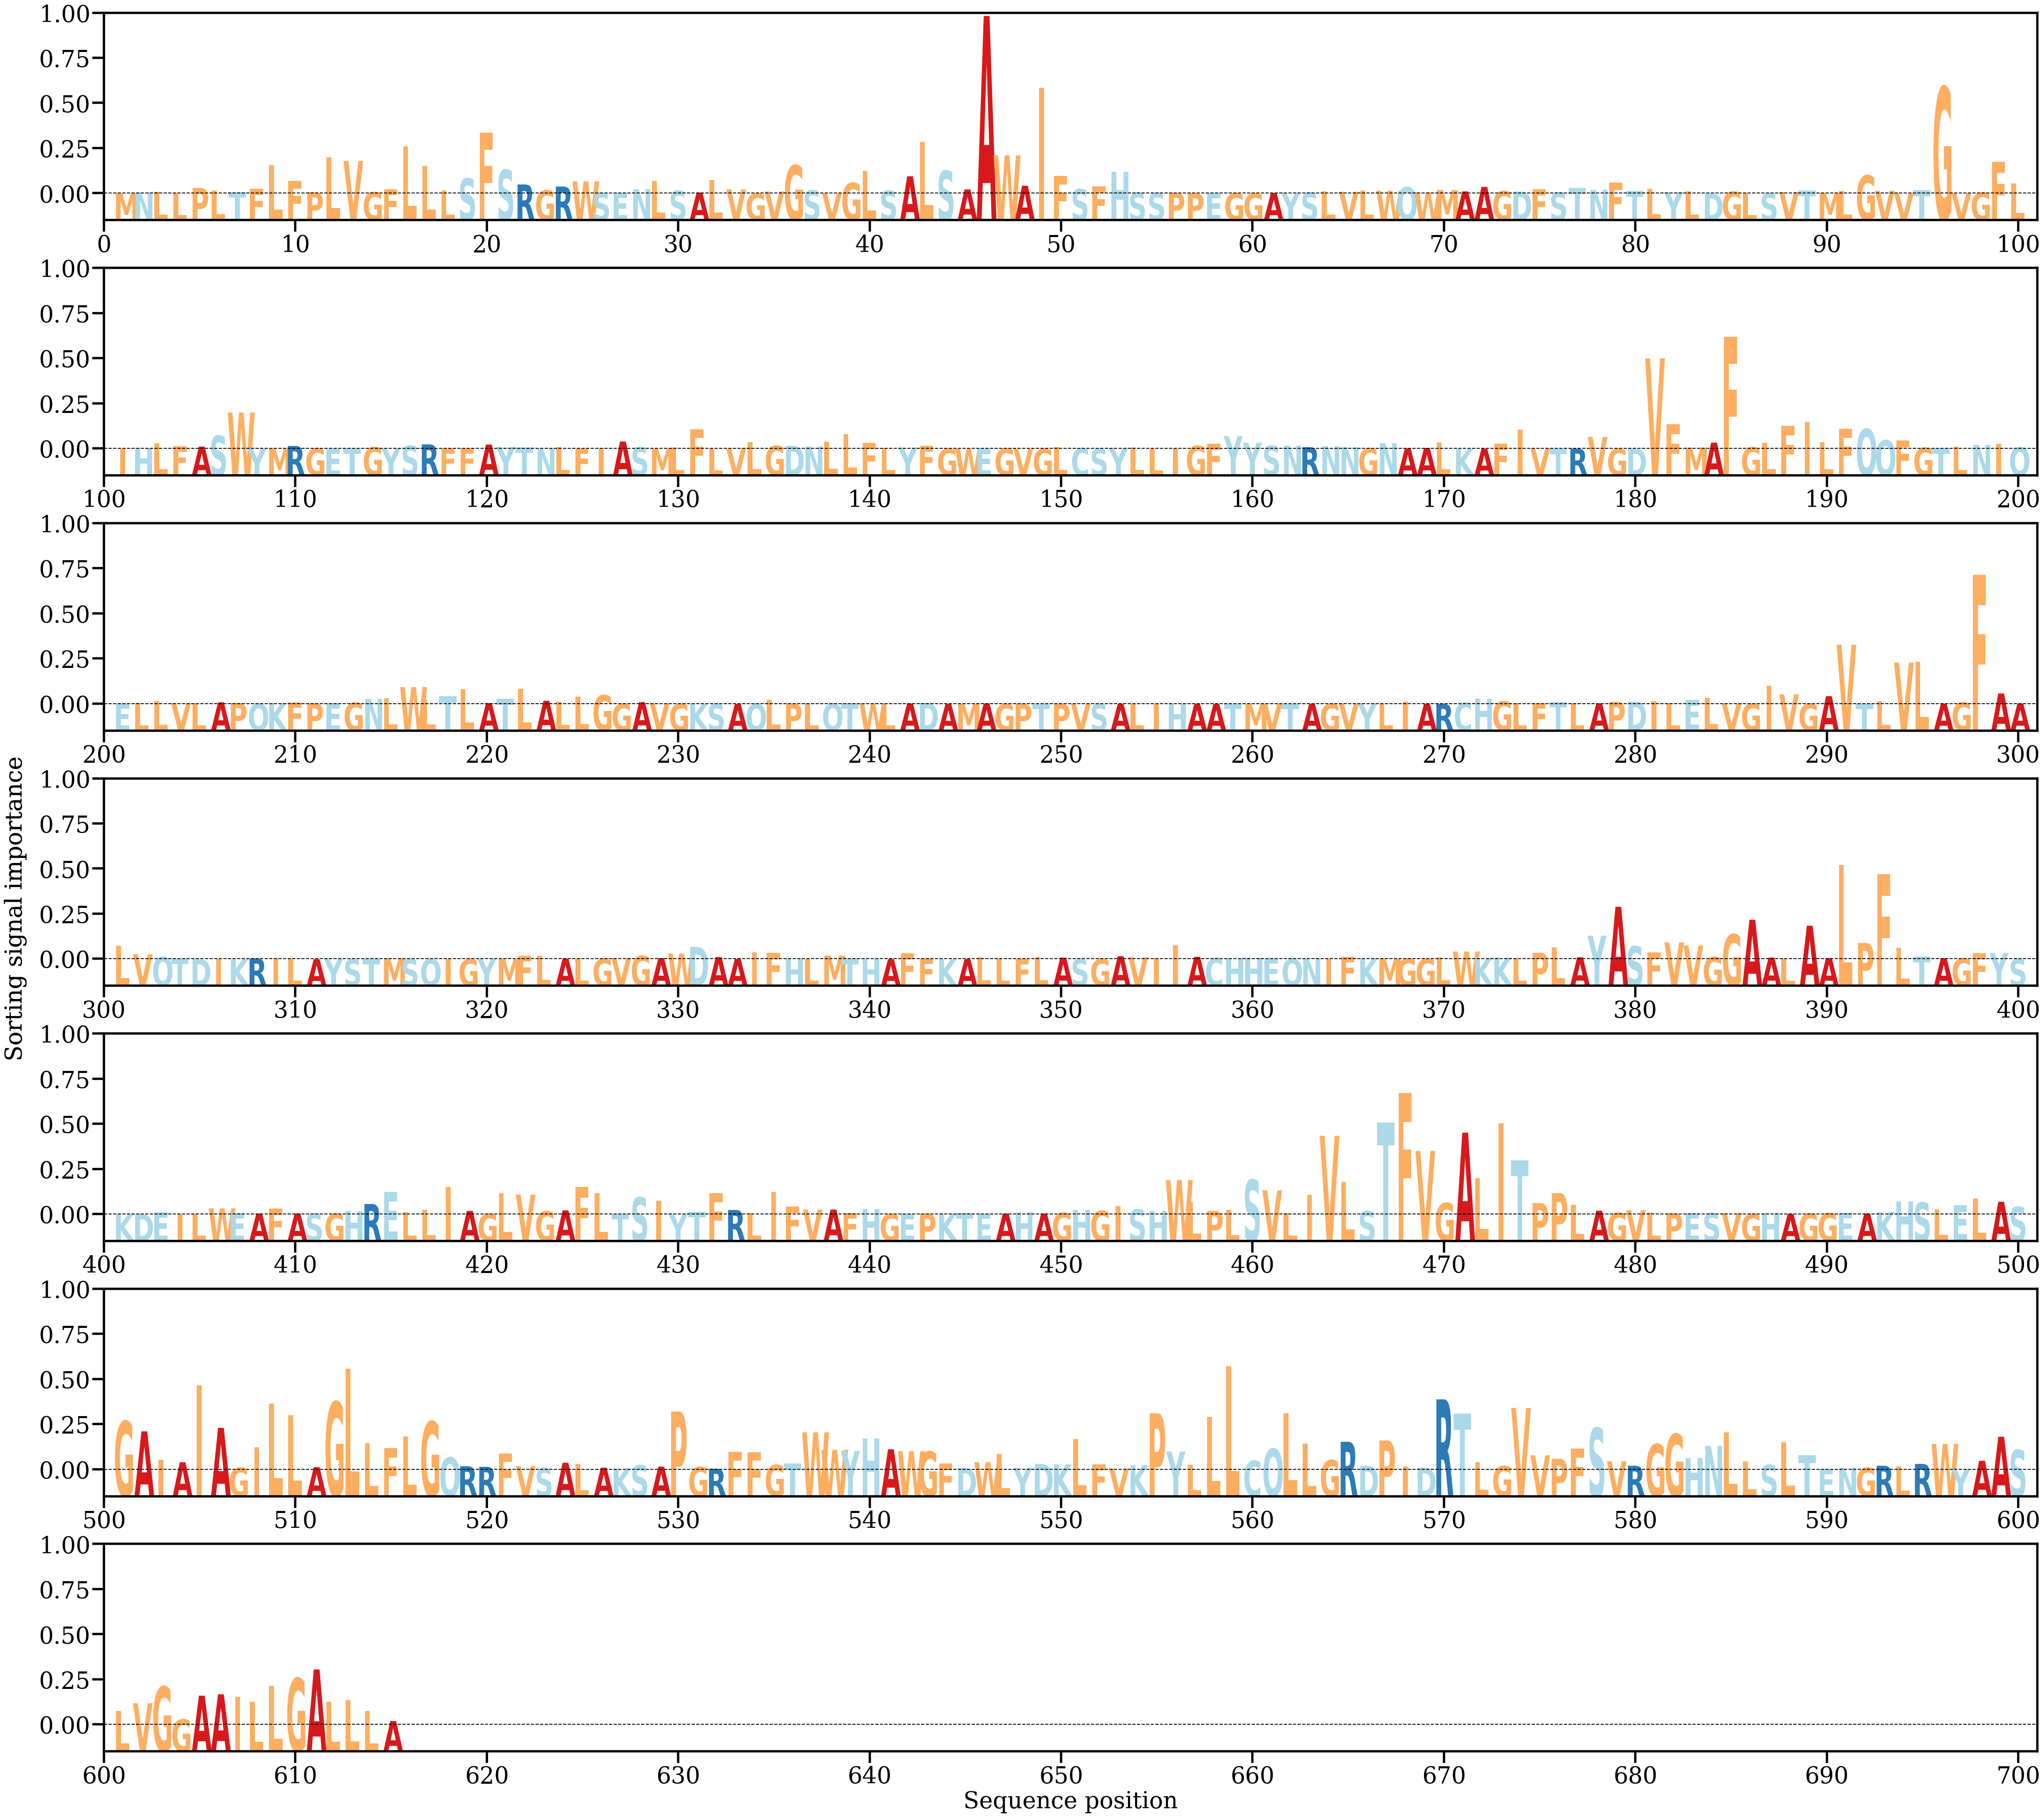

Data behind this chart, as committed beside it:
AA, Alpha
M, [4.2451207e-05]
N, [0.00015877]
L, [0.00029871]
L, [0.0001013]
P, [0.0008453]
L, [0.000479]
T, [0.0002032]
F, [0.00068031]
L, [0.00423735]
F, [0.00187895]
P, [0.0001994]
L, [0.00543444]
V, [0.00486182]
G, [0.00022407]
F, [0.00067519]
L, [0.00707696]
L, [0.0041061]
L, [0.00046153]
S, [0.00227153]
F, [0.00907939]
S, [0.00355415]
R, [0.00136205]
G, [0.00048416]
R, [0.00105298]
W, [0.00182551]
S, [0.00011216]
E, [0.00010967]
N, [0.00065603]
L, [0.00189422]
S, [0.00043928]
A, [0.00015733]
L, [0.00199982]
V, [0.00062916]
G, [2.270842e-05]
V, [0.00031165]
G, [0.00422886]
S, [0.00050538]
V, [3.3196222e-05]
G, [0.0015935]
L, [0.00340976]
S, [0.00042325]
A, [0.00258187]
L, [0.00776141]
S, [0.00342846]
A, [0.00061609]
A, [0.02653184]
W, [0.0057096]
A, [0.00117101]
I, [0.01579975]
F, [0.00264801]
S, [0.00066231]
F, [0.00106197]
H, [0.00325725]
S, [0.00014585]
S, [0.00011953]
P, [0.00013624]
P, [5.8468206e-05]
E, [5.80238e-05]
G, [5.3456264e-05]
G, [4.9305898e-05]
... 555 more rows
